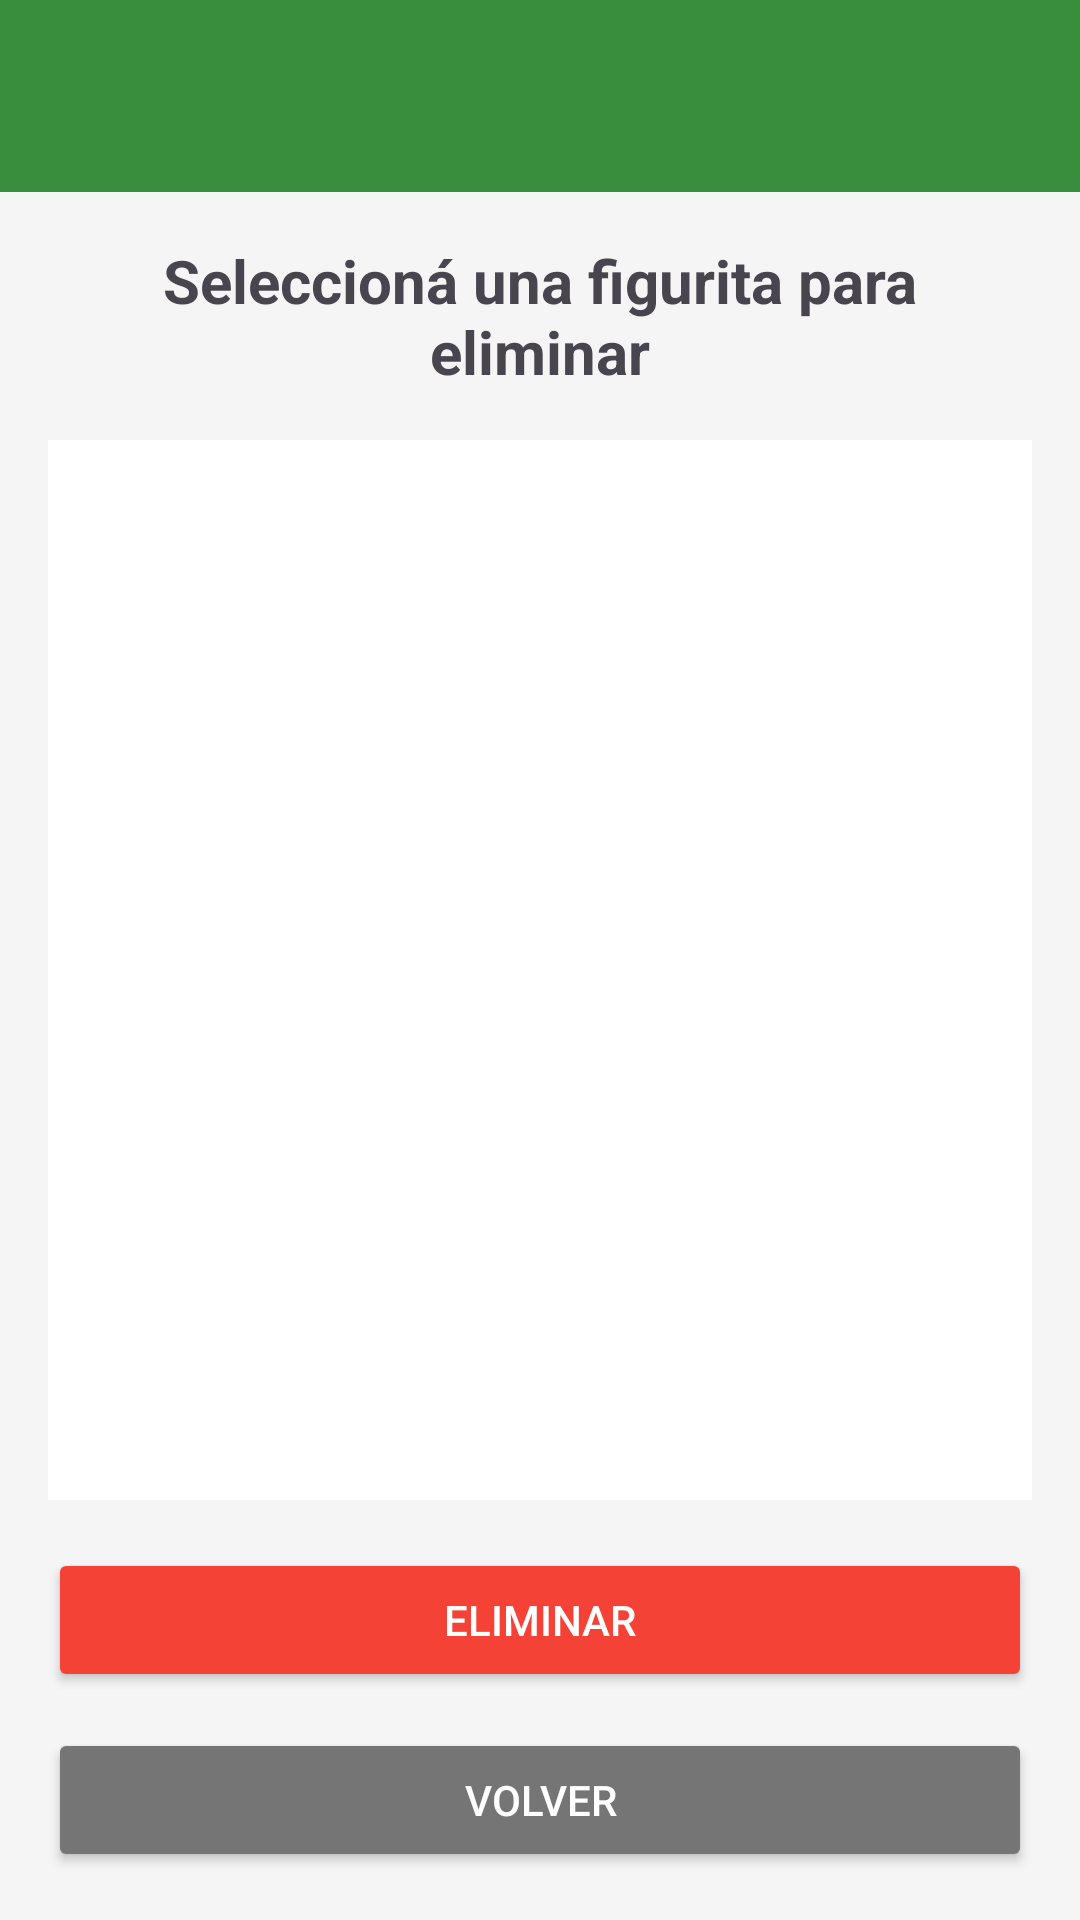

Produce the Android XML layout that renders to this screen, including the resource entries it uses.
<!-- AndroidManifest.xml: application theme Theme.Stickers -->
<!-- res/layout/activity_delete_sticker.xml -->
<?xml version="1.0" encoding="utf-8"?>
<androidx.drawerlayout.widget.DrawerLayout
    xmlns:android="http://schemas.android.com/apk/res/android"
    xmlns:app="http://schemas.android.com/apk/res-auto"
    android:id="@+id/drawer_layout"
    android:layout_width="match_parent"
    android:layout_height="match_parent">

    <LinearLayout
        android:orientation="vertical"
        android:layout_width="match_parent"
        android:layout_height="match_parent">

        <androidx.appcompat.widget.Toolbar
            android:id="@+id/toolbar"
            android:layout_width="match_parent"
            android:layout_height="?attr/actionBarSize"
            android:background="@color/colorPrimary"
            android:title="Eliminar Figurita"
            android:titleTextColor="@android:color/white"/>

        <LinearLayout
            android:orientation="vertical"
            android:layout_width="match_parent"
            android:layout_height="match_parent"
            android:padding="16dp"
            android:background="#F5F5F5">

            <TextView
                android:id="@+id/tvInfo"
                android:layout_width="match_parent"
                android:layout_height="wrap_content"
                android:text="Seleccioná una figurita para eliminar"
                android:textSize="20sp"
                android:textStyle="bold"
                android:gravity="center"
                android:layout_marginBottom="16dp"/>

            <ListView
                android:id="@+id/listViewStickers"
                android:layout_width="match_parent"
                android:layout_height="0dp"
                android:layout_weight="1"
                android:divider="#DDDDDD"
                android:dividerHeight="1dp"
                android:background="#FFFFFF"/>

            <Button
                android:id="@+id/btnDelete"
                android:layout_width="match_parent"
                android:layout_height="wrap_content"
                android:text="Eliminar"
                android:textColor="@android:color/white"
                android:backgroundTint="#F44336"
                android:layout_marginTop="16dp"/>

            <Button
                android:id="@+id/btnBack"
                android:layout_width="match_parent"
                android:layout_height="wrap_content"
                android:text="Volver"
                android:textColor="@android:color/white"
                android:backgroundTint="#757575"
                android:layout_marginTop="12dp"/>
        </LinearLayout>
    </LinearLayout>

    <com.google.android.material.navigation.NavigationView
        android:id="@+id/navigation_view"
        android:layout_width="wrap_content"
        android:layout_height="match_parent"
        android:layout_gravity="start"
        app:menu="@menu/drawer_menu"
        android:background="@android:color/white"/>
</androidx.drawerlayout.widget.DrawerLayout>
<!-- resources referenced by this layout -->
<resources>
  <color name="colorPrimary">#388E3C</color>
  <style name="Theme.Stickers" parent="Theme.Material3.Light.NoActionBar">
      <item name="colorPrimary">@color/colorPrimary</item>
          <item name="colorPrimaryDark">@color/colorPrimaryDark</item>
          <item name="colorAccent">@color/colorAccent</item>
          <item name="windowActionBar">false</item>
          <item name="windowNoTitle">true</item>
      </style>
  <color name="colorPrimaryDark">#2C6B2F</color>
  <color name="colorAccent">#03DAC5</color>
</resources>
